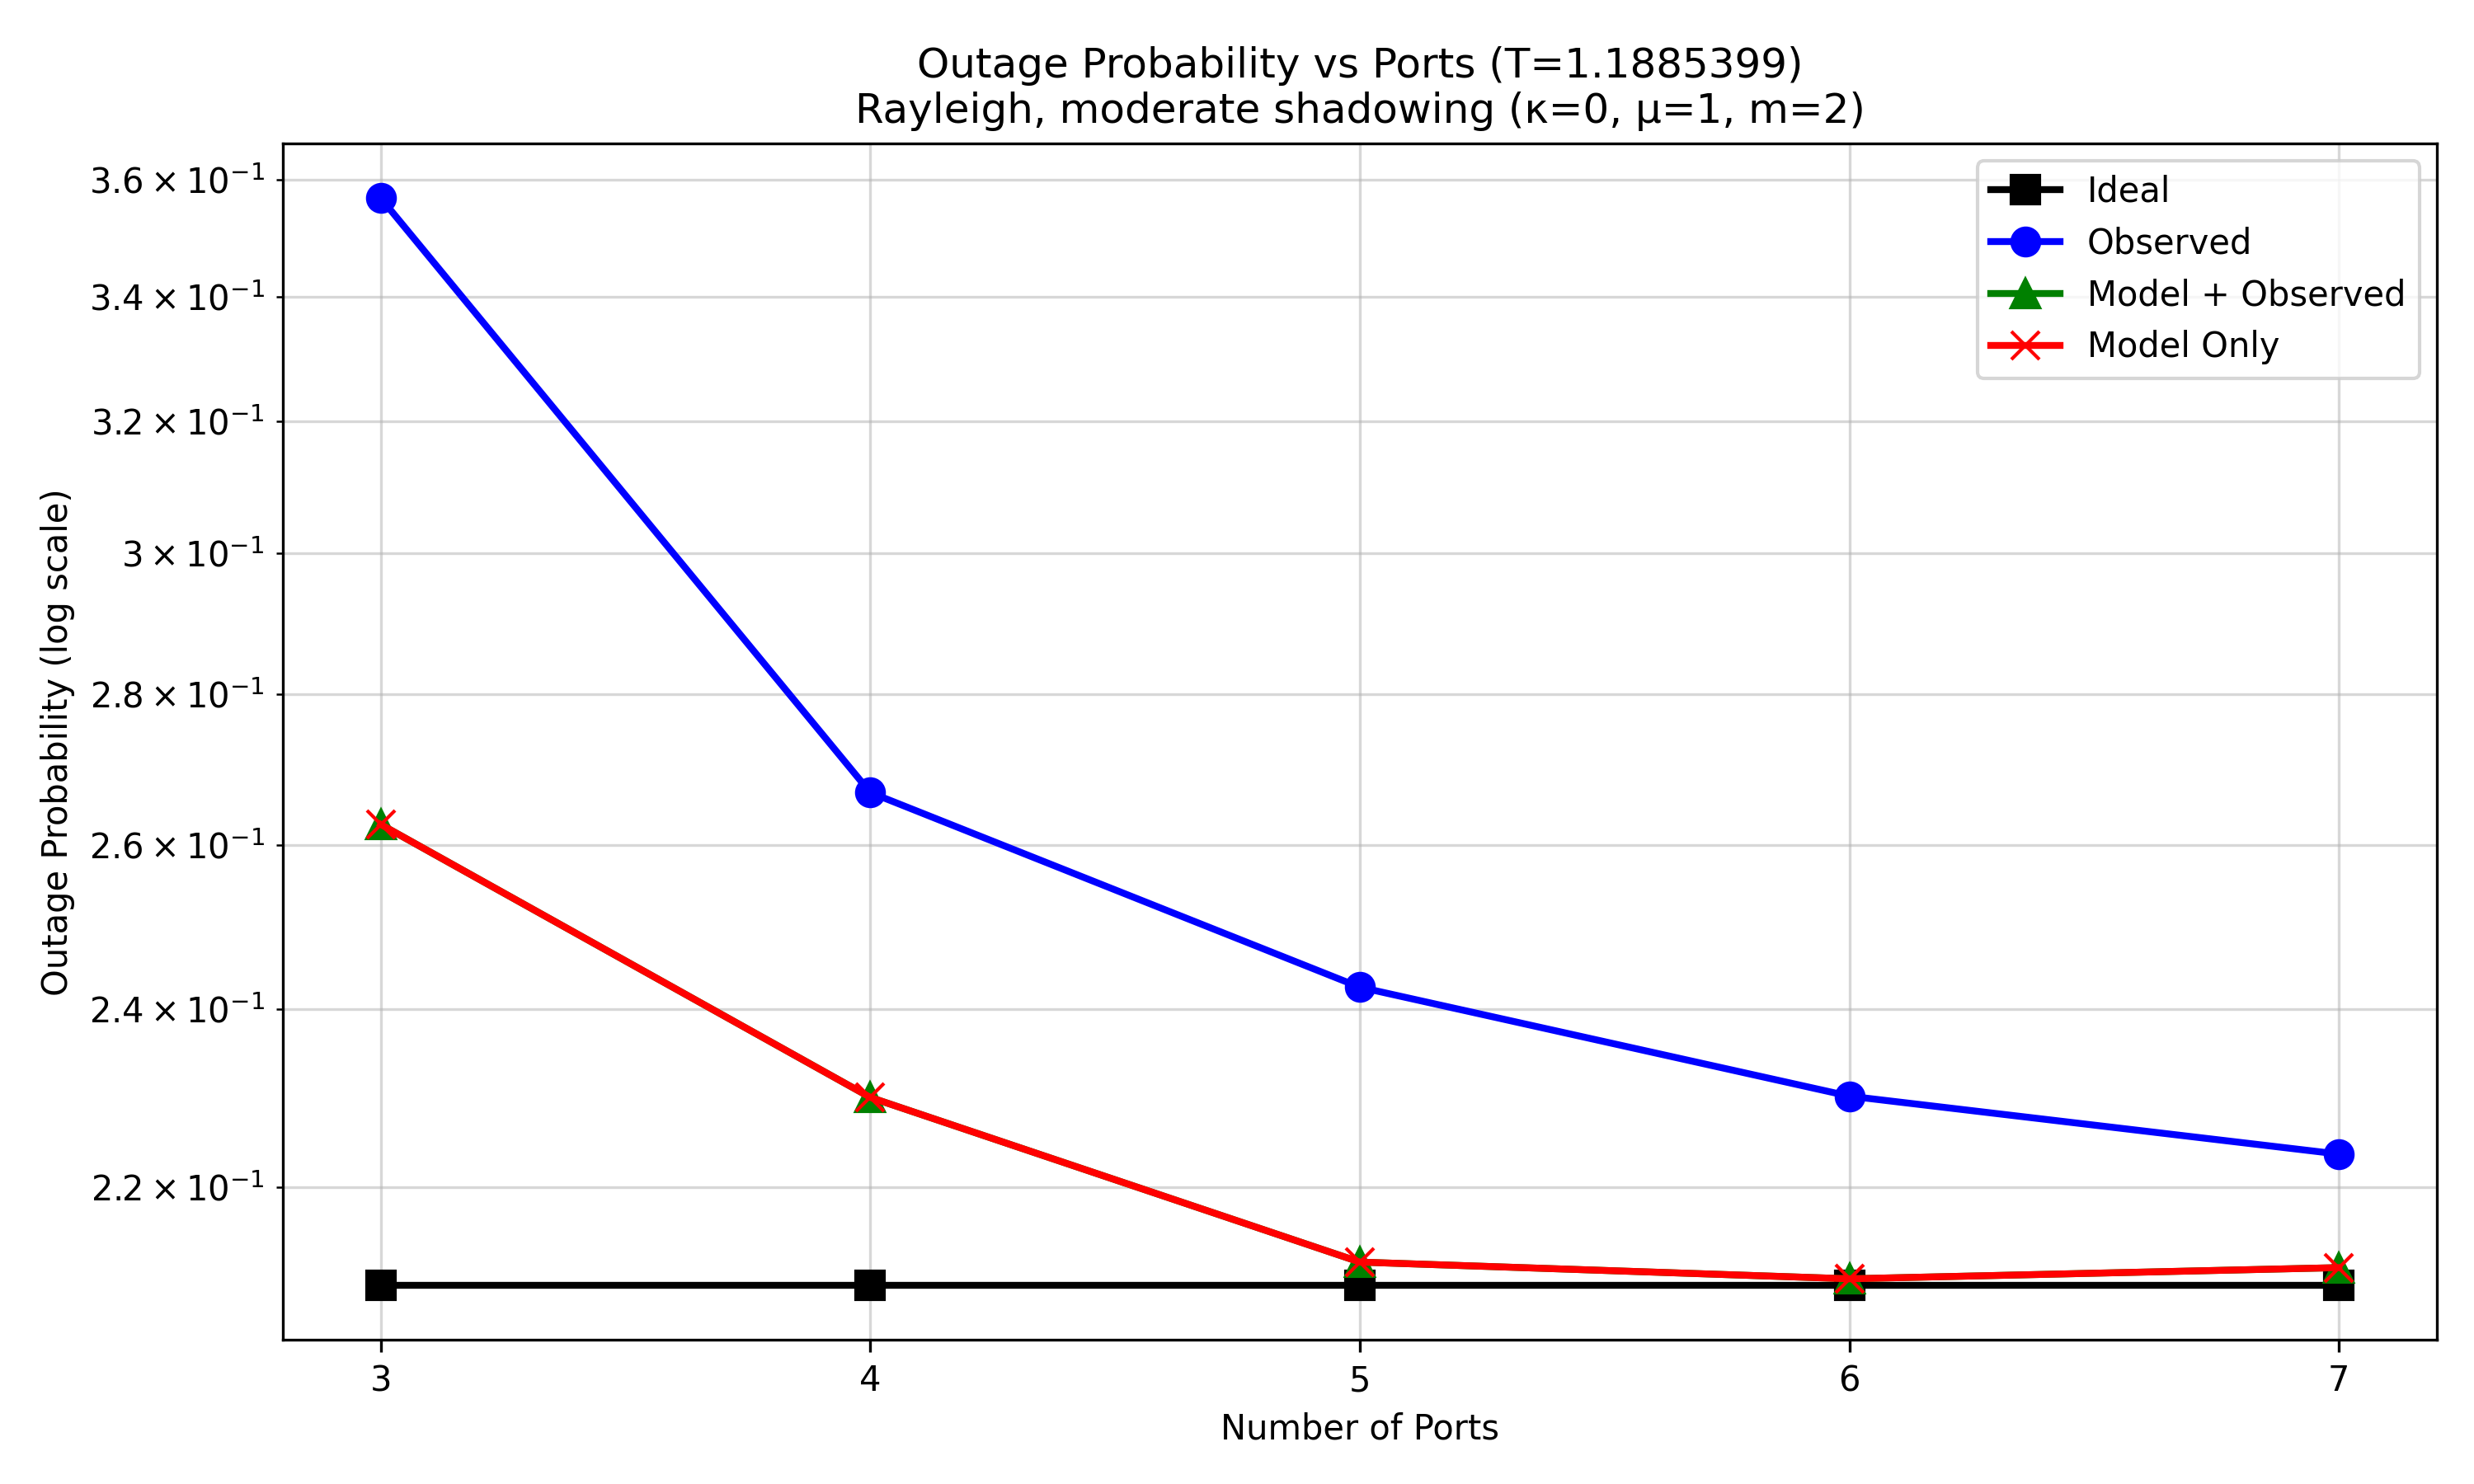

The table this chart was drawn from, first rows:
script_prefix, regime, configured_ports, num_samples, ideal_op, ideal_n_outage_samples, Ideal_good_samples, observed_op, observed_n_outage_samples, Observed_good_samples, model_plus_observed_op, model_plus_observed_n_outage_samples, Model + Observed_good_samples, model_only_op, model_only_n_outage_samples, Model Only_good_samples
nas_ptq_mobv3_all_regimes_, kappa0_mu1_m2, 3, 200000, 0.2097, 41932, 158068, 0.3568, 71365, 128635, 0.2627, 52537, 147463, 0.2627, 52537, 147463
nas_ptq_mobv3_all_regimes_, kappa0_mu1_m2, 4, 200000, 0.2097, 41932, 158068, 0.2668, 53364, 146636, 0.2299, 45972, 154028, 0.2299, 45972, 154028
nas_ptq_mobv3_all_regimes_, kappa0_mu1_m2, 5, 200000, 0.2097, 41932, 158068, 0.2426, 48517, 151483, 0.2121, 42415, 157585, 0.2121, 42415, 157585
nas_ptq_mobv3_all_regimes_, kappa0_mu1_m2, 6, 200000, 0.2097, 41932, 158068, 0.23, 46000, 154000, 0.2103, 42069, 157931, 0.2103, 42069, 157931
nas_ptq_mobv3_all_regimes_, kappa0_mu1_m2, 7, 200000, 0.2097, 41932, 158068, 0.2236, 44715, 155285, 0.2115, 42300, 157700, 0.2115, 42300, 157700
